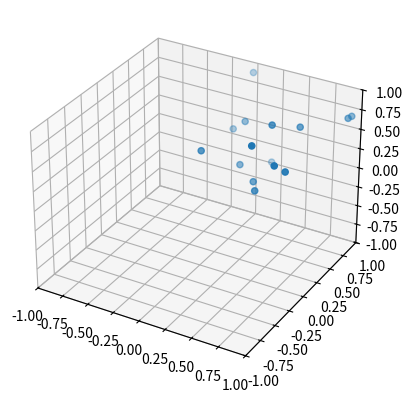

Here is the Python script that generated this plot:

import numpy as np
import matplotlib.pyplot as plt
import matplotlib.animation as animation

fig = plt.figure()
ax = fig.add_subplot(111, projection='3d')

# Create a 15 point-lights
points = np.random.rand(15, 3)
scat = ax.scatter(points[:, 0], points[:, 1], points[:, 2])

# Set the axis limits
ax.set_xlim(-1, 1)
ax.set_ylim(-1, 1)
ax.set_zlim(-1, 1)

# Animation function
def animate(i):
    points = np.random.rand(15, 3)
    scat._offsets3d = (points[:, 0], points[:, 1], points[:, 2])
    return scat,

# Animate
ani = animation.FuncAnimation(fig, animate, frames=60, interval=50, blit=True)

plt.show()
